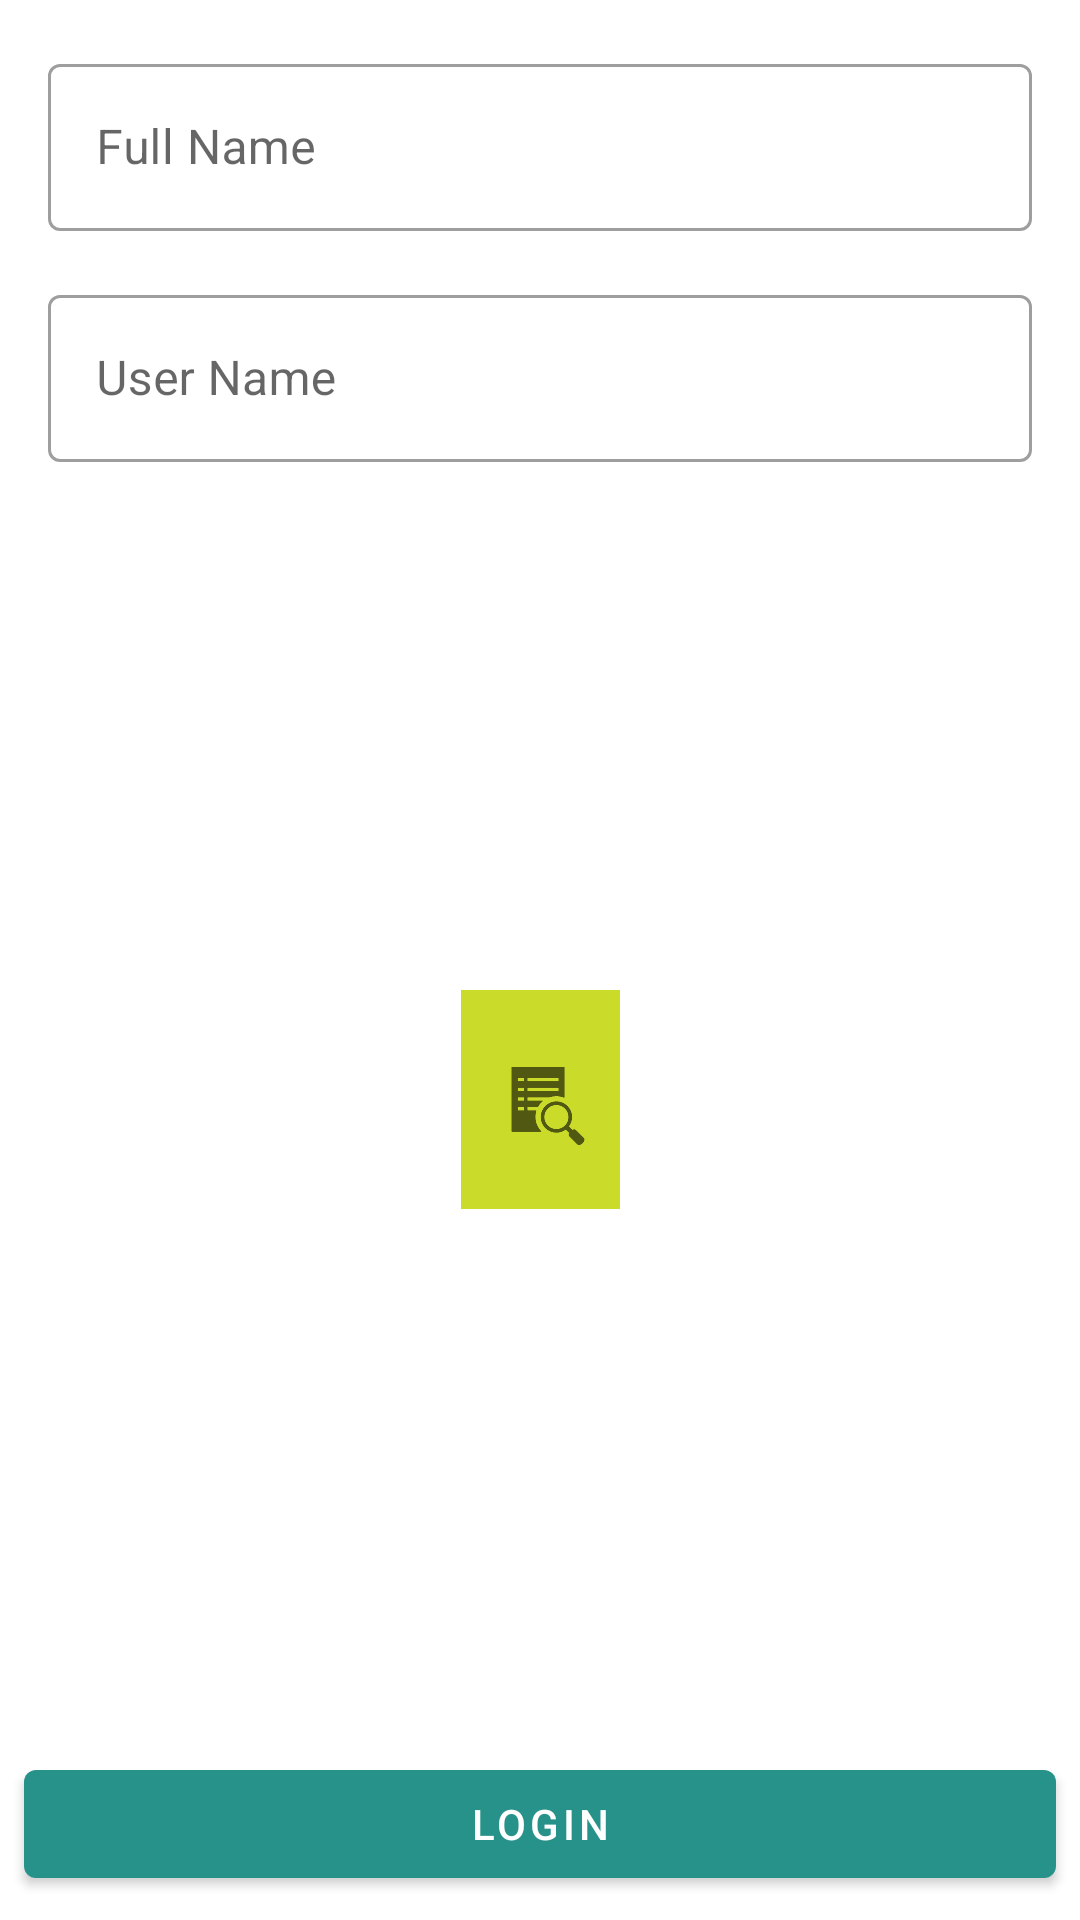

Produce the Android XML layout that renders to this screen, including the resource entries it uses.
<!-- AndroidManifest.xml: activity theme NoToolBar -->
<!-- res/layout/activity_login.xml -->
<?xml version="1.0" encoding="utf-8"?>
<androidx.constraintlayout.widget.ConstraintLayout
    xmlns:android="http://schemas.android.com/apk/res/android"
    xmlns:tools="http://schemas.android.com/tools"
    xmlns:app="http://schemas.android.com/apk/res-auto"
    android:layout_width="match_parent"
    android:layout_height="match_parent"
    tools:context=".view.LoginActivity">

    <com.google.android.material.textfield.TextInputLayout
        android:id="@+id/textInputLayout5"
        android:layout_width="match_parent"
        android:layout_height="wrap_content"
        style="@style/Widget.MaterialComponents.TextInputLayout.OutlinedBox"
        android:layout_marginStart="16dp"
        android:layout_marginTop="16dp"
        android:layout_marginEnd="16dp"
        android:hint="Full Name"
        app:layout_constraintEnd_toEndOf="parent"
        app:layout_constraintStart_toStartOf="parent"
        app:layout_constraintTop_toTopOf="parent">

        <com.google.android.material.textfield.TextInputEditText

            android:id="@+id/editTextFullName"
            android:layout_width="match_parent"
            android:layout_height="wrap_content" />
    </com.google.android.material.textfield.TextInputLayout>

    <com.google.android.material.textfield.TextInputLayout
        android:id="@+id/textInputLayout"
        style="@style/Widget.MaterialComponents.TextInputLayout.OutlinedBox"
        android:layout_width="match_parent"
        android:layout_height="wrap_content"
        android:layout_margin="16dp"
        android:layout_marginTop="16dp"
        android:layout_marginEnd="16dp"
        android:hint="User Name"
        app:layout_constraintEnd_toEndOf="@+id/textInputLayout5"
        app:layout_constraintStart_toStartOf="@+id/textInputLayout5"
        app:layout_constraintTop_toBottomOf="@+id/textInputLayout5">

        <com.google.android.material.textfield.TextInputEditText
            android:id="@+id/editTextUserName"
            android:layout_width="match_parent"
            android:layout_height="wrap_content"
            android:inputType="textPassword" />
    </com.google.android.material.textfield.TextInputLayout>

    <com.google.android.material.button.MaterialButton
        android:layout_width="match_parent"
        android:layout_height="wrap_content"
        android:id="@+id/buttonLogin"
        android:layout_marginStart="8dp"
        android:layout_marginEnd="8dp"
        android:layout_marginBottom="8dp"
        android:text="Login"
        app:layout_constraintBottom_toBottomOf="parent"
        app:layout_constraintEnd_toEndOf="parent"
        app:layout_constraintStart_toStartOf="parent" />

    <ImageView
        android:id="@+id/imageView"
        android:layout_width="53dp"
        android:layout_height="73dp"
        android:background="#cadb2a"
        android:foregroundGravity="fill"
        android:scaleType="center"
        app:layout_constraintBottom_toBottomOf="parent"
        app:layout_constraintEnd_toEndOf="parent"
        app:layout_constraintStart_toStartOf="parent"
        app:layout_constraintTop_toTopOf="@+id/textInputLayout"
        app:srcCompat="?android:attr/actionModeFindDrawable" />


</androidx.constraintlayout.widget.ConstraintLayout>
<!-- resources referenced by this layout -->
<resources>
  <style name="NoToolBar" parent="Theme.MaterialComponents.Light.NoActionBar">
          
          <item name="colorPrimary">@color/colorPrimary</item>
          <item name="colorPrimaryDark">@color/colorPrimaryDark</item>
          <item name="colorAccent">@color/colorAccent</item>
      </style>
  <color name="colorPrimary">#279289</color>
  <color name="colorPrimaryDark">#179488</color>
  <color name="colorAccent">#159288</color>
</resources>
